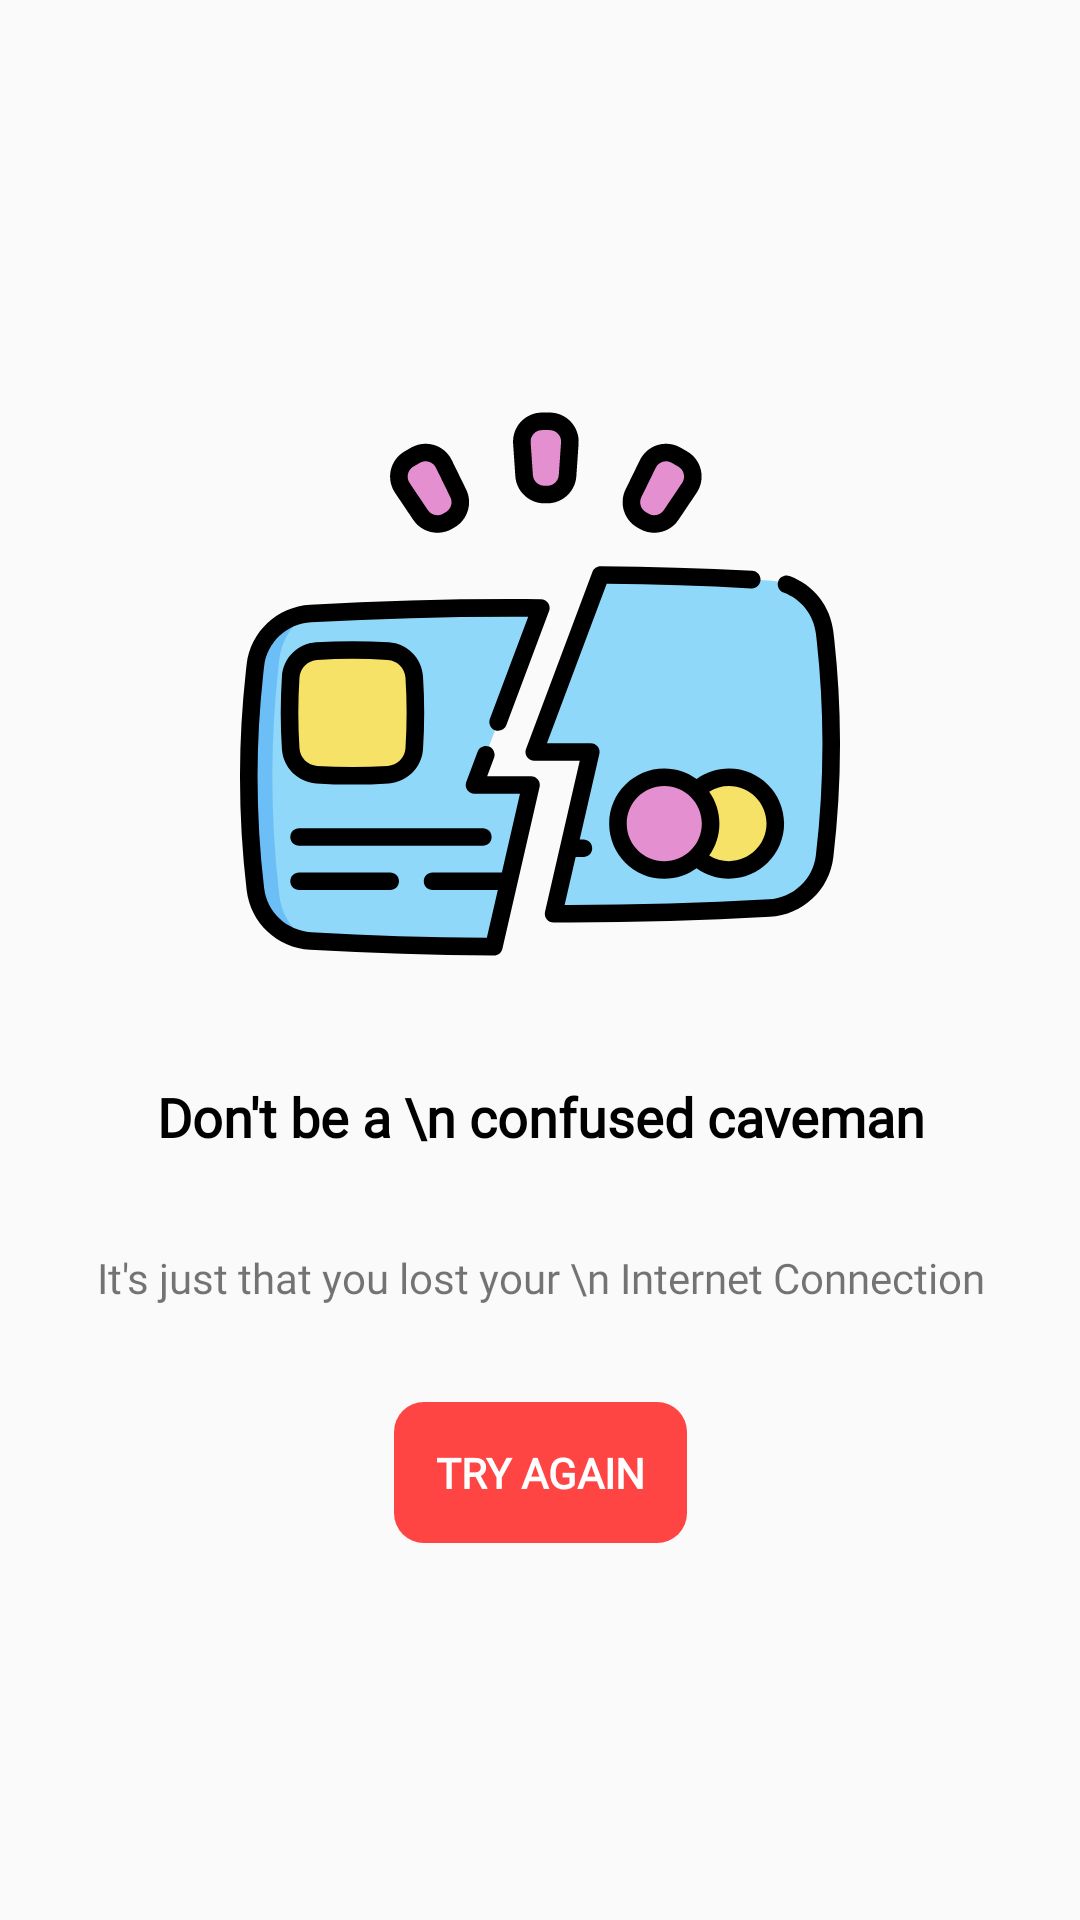

Android layout source for this screen:
<!-- AndroidManifest.xml: application theme AppTheme -->
<!-- res/layout/fragment_error.xml -->
<?xml version="1.0" encoding="utf-8"?>
<androidx.constraintlayout.widget.ConstraintLayout xmlns:android="http://schemas.android.com/apk/res/android"
    xmlns:app="http://schemas.android.com/apk/res-auto"
    xmlns:tools="http://schemas.android.com/tools"
    android:layout_width="match_parent"
    android:layout_height="match_parent"
    tools:context=".ui.error.ErrorFragment" >

    <ImageView
        android:id="@+id/error_image"
        android:layout_width="200dp"
        android:layout_height="200dp"
        android:layout_marginStart="16dp"
        android:layout_marginTop="128dp"
        android:layout_marginEnd="16dp"
        android:src="@drawable/error_image"
        app:layout_constraintEnd_toEndOf="parent"
        app:layout_constraintStart_toStartOf="parent"
        app:layout_constraintTop_toTopOf="parent"
        />

    <TextView
        android:id="@+id/error_message_1"
        android:layout_width="wrap_content"
        android:layout_height="wrap_content"
        android:layout_marginTop="32dp"
        android:fontFamily="@font/aladin"
        android:gravity="center"
        android:text="Don't be a \n confused caveman"
        android:textColor="#000000"
        android:textSize="18sp"
        android:textStyle="bold"
        android:typeface="sans"
        app:layout_constraintEnd_toEndOf="@+id/error_image"
        app:layout_constraintStart_toStartOf="@+id/error_image"
        app:layout_constraintTop_toBottomOf="@+id/error_image" />

    <TextView
        android:id="@+id/error_message_2"
        android:layout_width="wrap_content"
        android:layout_height="wrap_content"
        android:layout_marginTop="32dp"
        android:fontFamily="sans-serif-condensed"
        android:gravity="center"
        android:text="It's just that you lost your \n Internet Connection"
        app:layout_constraintEnd_toEndOf="@+id/error_message_1"
        app:layout_constraintStart_toStartOf="@+id/error_message_1"
        app:layout_constraintTop_toBottomOf="@+id/error_message_1" />

    <TextView
        android:id="@+id/retry_button"
        android:layout_width="wrap_content"
        android:layout_height="wrap_content"
        android:layout_marginTop="32dp"
        android:background="@drawable/error_button"
        android:padding="14dp"
        android:text="TRY AGAIN"
        android:textColor="@color/white"
        android:textStyle="bold"
        app:layout_constraintEnd_toEndOf="@+id/error_message_2"
        app:layout_constraintStart_toStartOf="@+id/error_message_2"
        app:layout_constraintTop_toBottomOf="@+id/error_message_2"
        android:paddingHorizontal="24dp"/>

</androidx.constraintlayout.widget.ConstraintLayout>
<!-- resources referenced by this layout -->
<resources>
  <color name="white">#ffffff</color>
  <!-- drawable error_button (drawable) -->
  <?xml version="1.0" encoding="utf-8"?>
  <shape xmlns:android="http://schemas.android.com/apk/res/android">
  
      <solid
          android:color="@android:color/holo_red_light"/>
      <corners
          android:radius="10dp"/>
  
  </shape>
  <!-- drawable error_image: vector/xml drawable (drawable, 11944 chars, omitted) -->
  <style name="AppTheme" parent="Theme.AppCompat.Light.NoActionBar">
          
          <item name="colorPrimary">@color/colorPrimary</item>
          <item name="colorPrimaryDark">@color/colorPrimaryDark</item>
          <item name="colorAccent">@color/colorAccent</item>
          <item name="fontFamily">@font/montserrat</item>
          <item name="android:statusBarColor">#FFFFFF</item>
          <item name="android:windowLightStatusBar">true</item>
      </style>
  <color name="colorPrimary">#6200EE</color>
  <color name="colorPrimaryDark">#3700B3</color>
  <color name="colorAccent">#03DAC5</color>
</resources>
